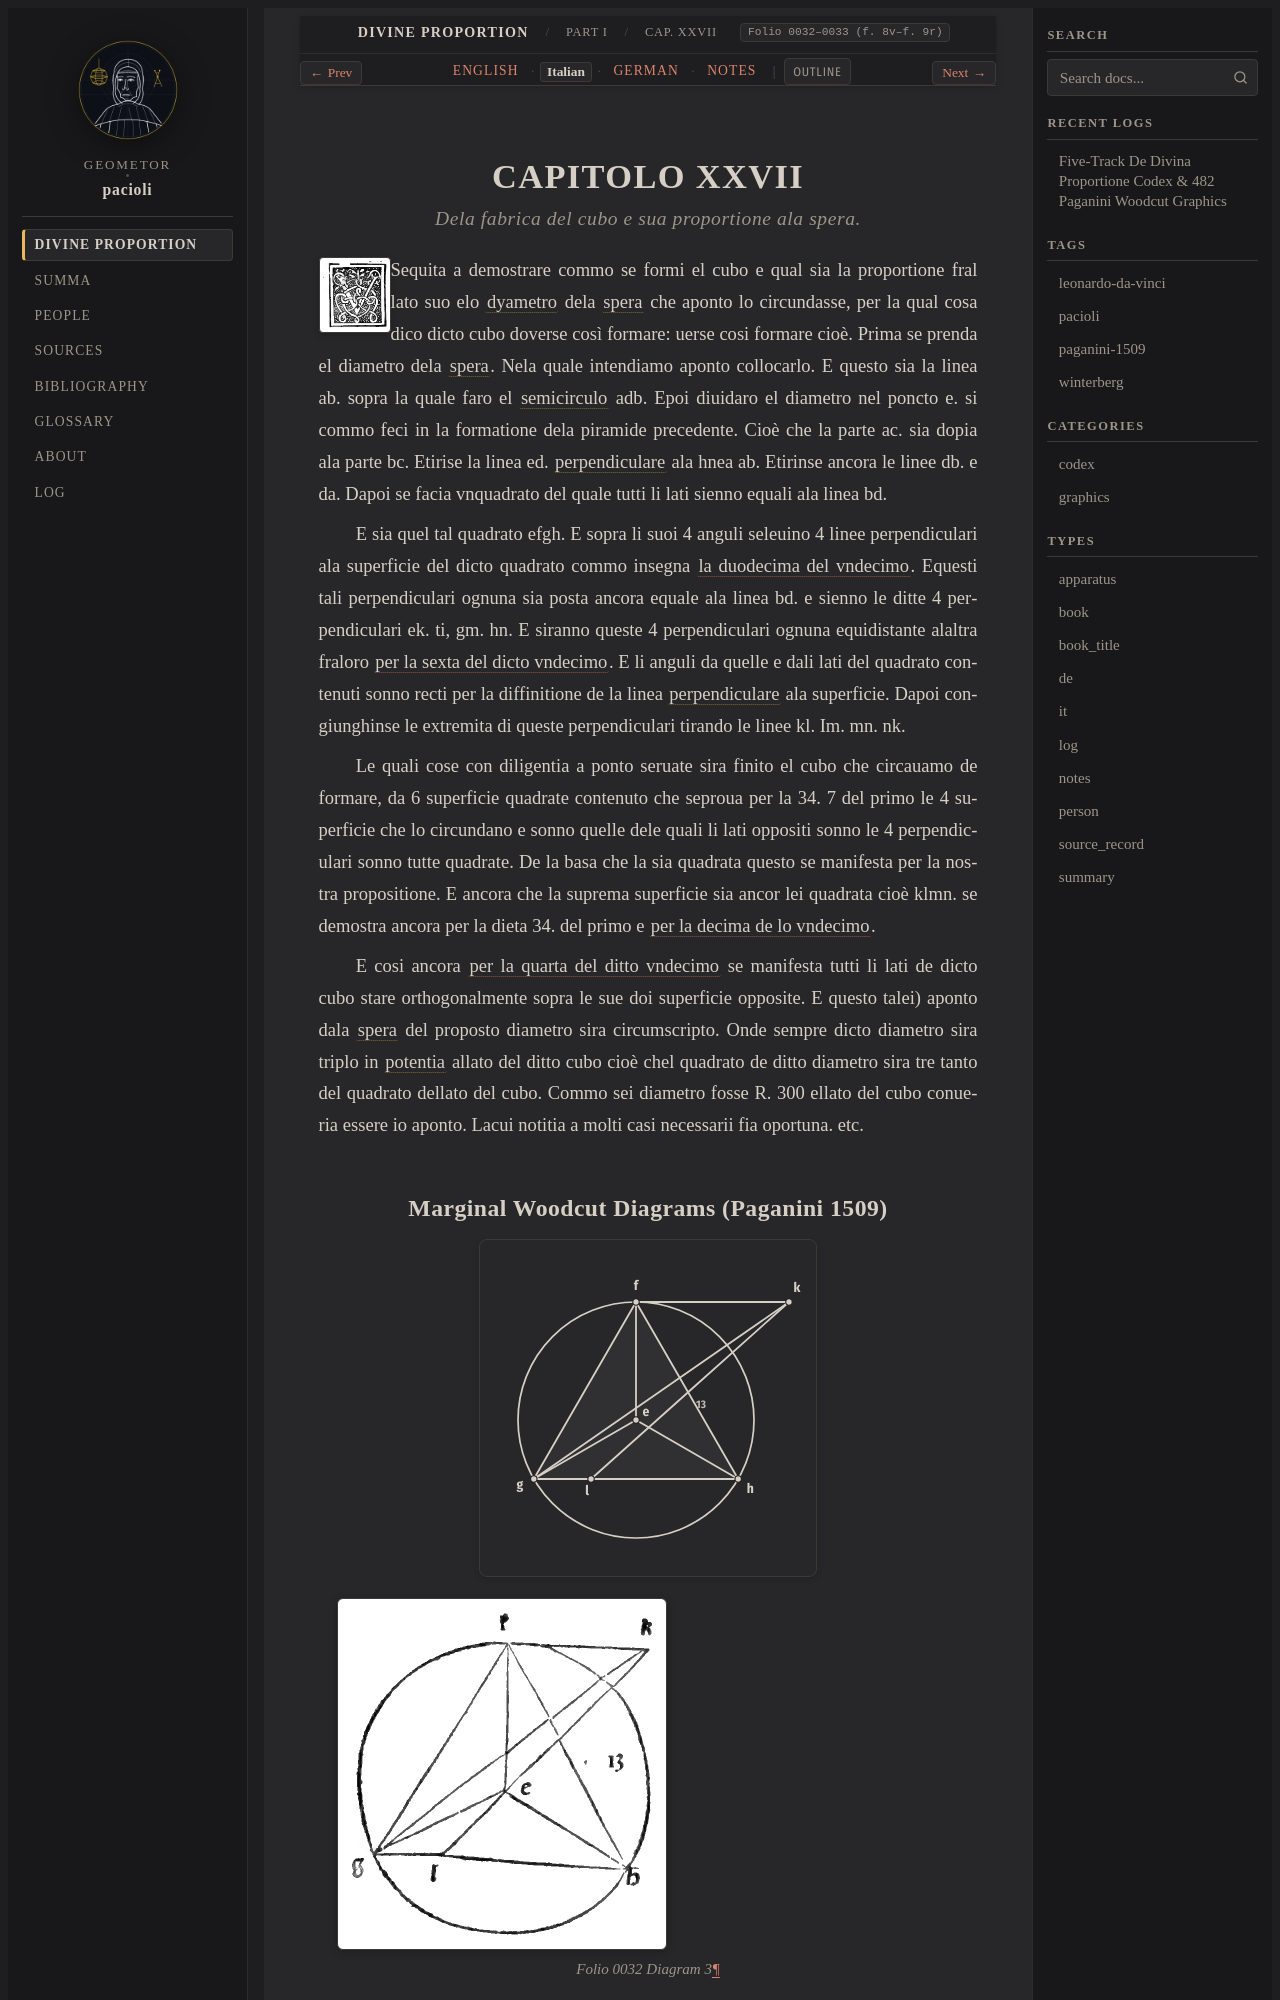

repository: geometor/pacioli · page: de_divina_proportione/compendio/cap_27/it.html · generator: sphinx

:type: it
:tracks: English: index | Italian: it | German: de | Notes: notes
:layout: book
:canonical_id: Cap. XXVII
:folio: 0032–0033 (f. 8v–f. 9r)

.. _compendio-cap_27-it:

CAPITOLO XXVII
==============

.. rubric:: Dela fabrica del cubo e sua proportione ala spera.

.. folio:: 0032–0033 (f. 8v–f. 9r)
   :initial: 0032.c1.png

Sequita a demostrare commo se formi el cubo e qual sia la proportione fral lato suo elo :term:`dyametro <dyametro>` dela :term:`spera <spera>` che aponto lo circundasse, per la qual cosa dico dicto cubo doverse così formare: uerse cosi formare cioè. Prima se prenda el diametro dela :term:`spera <spera>`. Nela quale intendiamo aponto collocarlo. E questo sia la linea ab. sopra la quale faro el :term:`semicirculo <semicirculo>` adb. Epoi diuidaro el diametro nel poncto e. si commo feci in la formatione dela piramide precedente. Cioè che la parte ac. sia dopia ala parte bc. Etirise la linea ed. :term:`perpendiculare <catheto>` ala hnea ab. Etirinse ancora le linee db. e da. Dapoi se facia vnquadrato del quale tutti li lati sienno equali ala linea bd.

E sia quel tal quadrato efgh. E sopra li suoi 4 anguli seleuino 4 linee perpendiculari ala superficie del dicto quadrato commo insegna :cite:`la duodecima del vndecimo <euclid:elements:XI.12>`. Equesti tali perpendiculari ognuna sia posta ancora equale ala linea bd. e sienno le ditte 4 perpendiculari ek. ti, gm. hn. E siranno queste 4 perpendiculari ognuna equidistante alaltra fraloro :cite:`per la sexta del dicto vndecimo <euclid:elements:XI.6>`. E li anguli da quelle e dali lati del quadrato contenuti sonno recti per la diffinitione de la linea :term:`perpendiculare <catheto>` ala superficie. Dapoi congiunghinse le extremita di queste perpendiculari tirando le linee kl. Im. mn. nk.
